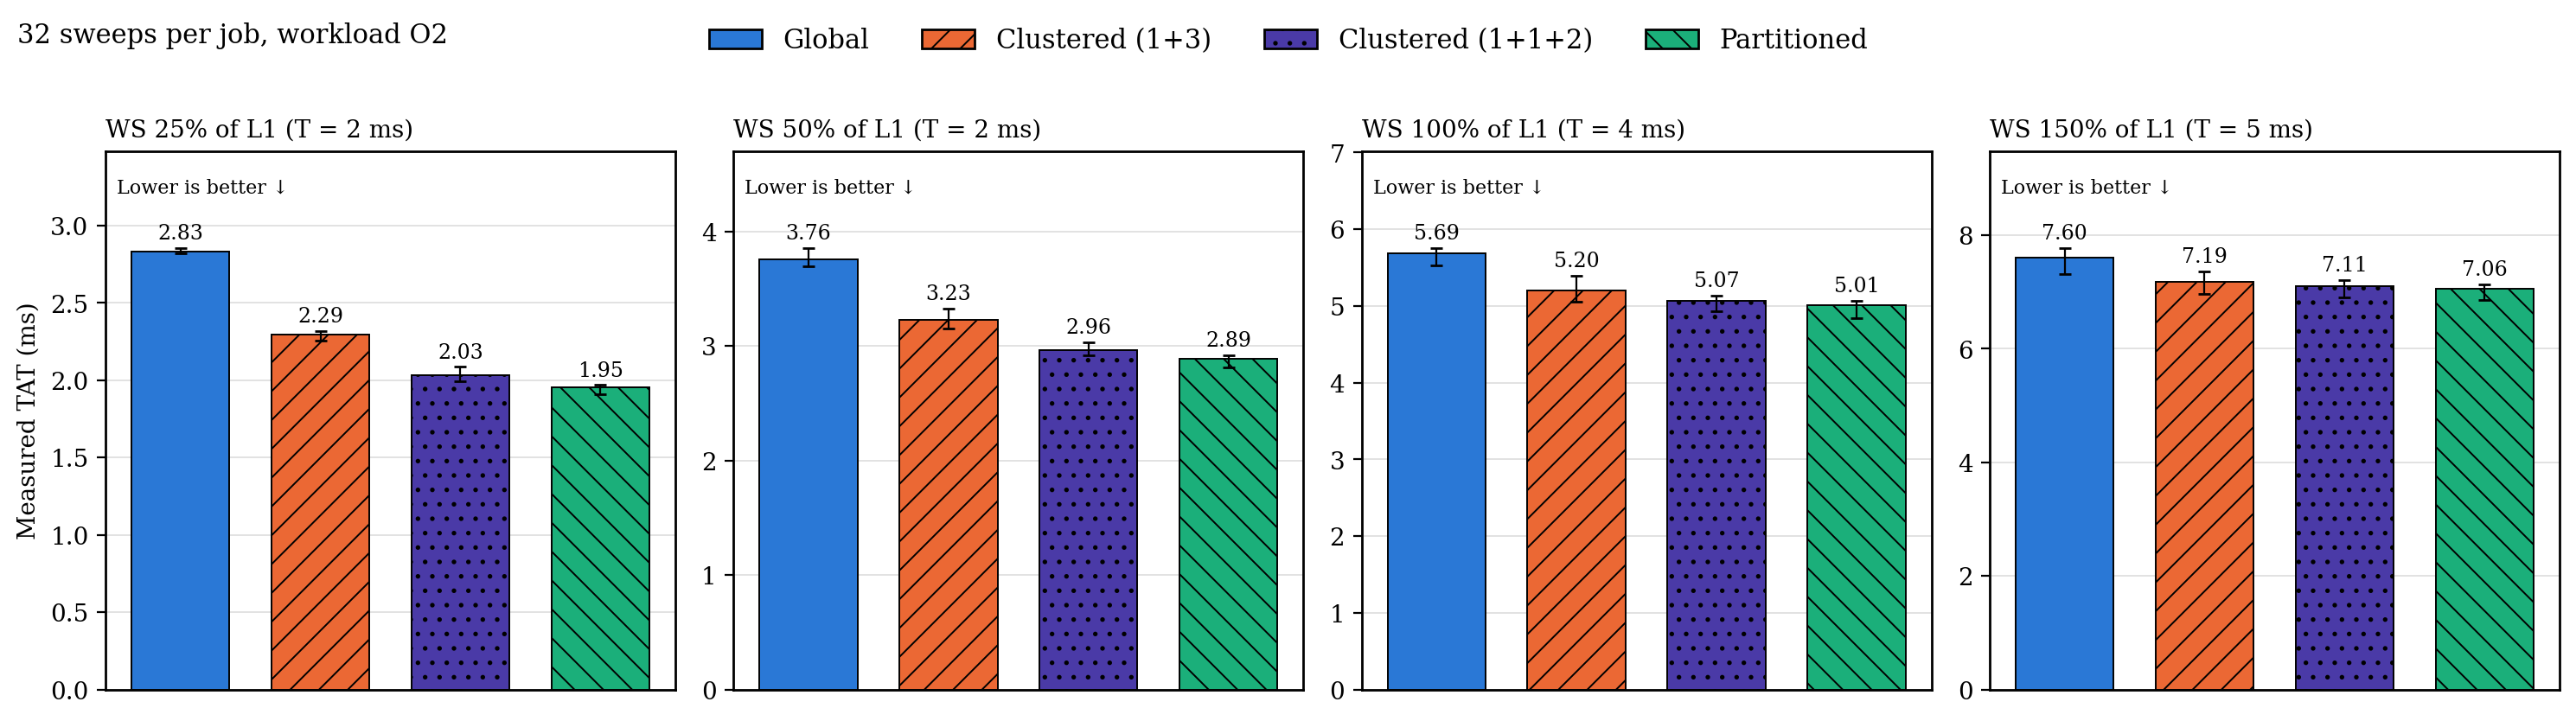

Data behind this chart, as committed beside it:
metric, ws_level_pct, sweeps, architecture, n, median_ms, q1_ms, q3_ms
TAT, 25, 32, g, 20, 2.835, 2.819, 2.855
TAT, 25, 32, c, 20, 2.294, 2.257, 2.32
TAT, 25, 32, c2, 20, 2.032, 1.991, 2.087
TAT, 25, 32, p, 20, 1.954, 1.907, 1.969
TAT, 50, 32, g, 20, 3.759, 3.693, 3.854
TAT, 50, 32, c, 20, 3.227, 3.151, 3.328
TAT, 50, 32, c2, 20, 2.962, 2.916, 3.035
TAT, 50, 32, p, 20, 2.891, 2.812, 2.917
TAT, 100, 32, g, 20, 5.686, 5.527, 5.753
TAT, 100, 32, c, 20, 5.204, 5.059, 5.389
TAT, 100, 32, c2, 20, 5.067, 4.926, 5.134
TAT, 100, 32, p, 20, 5.009, 4.846, 5.065
TAT, 150, 32, g, 20, 7.599, 7.313, 7.774
TAT, 150, 32, c, 20, 7.187, 6.973, 7.359
TAT, 150, 32, c2, 20, 7.108, 6.912, 7.213
TAT, 150, 32, p, 20, 7.064, 6.859, 7.131
